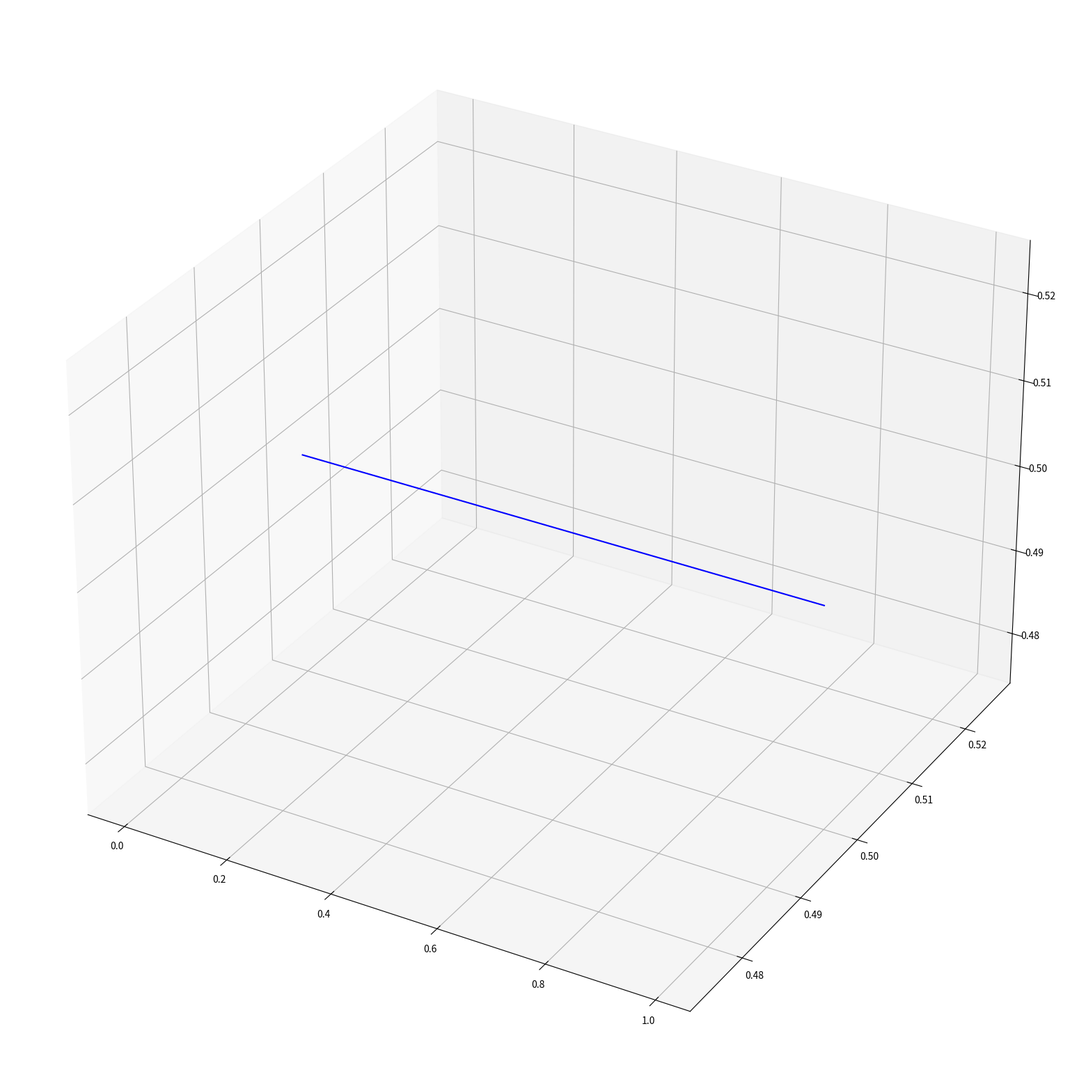
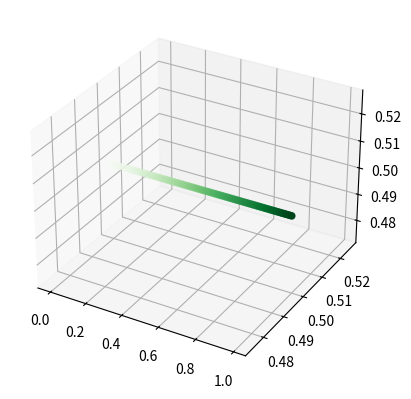
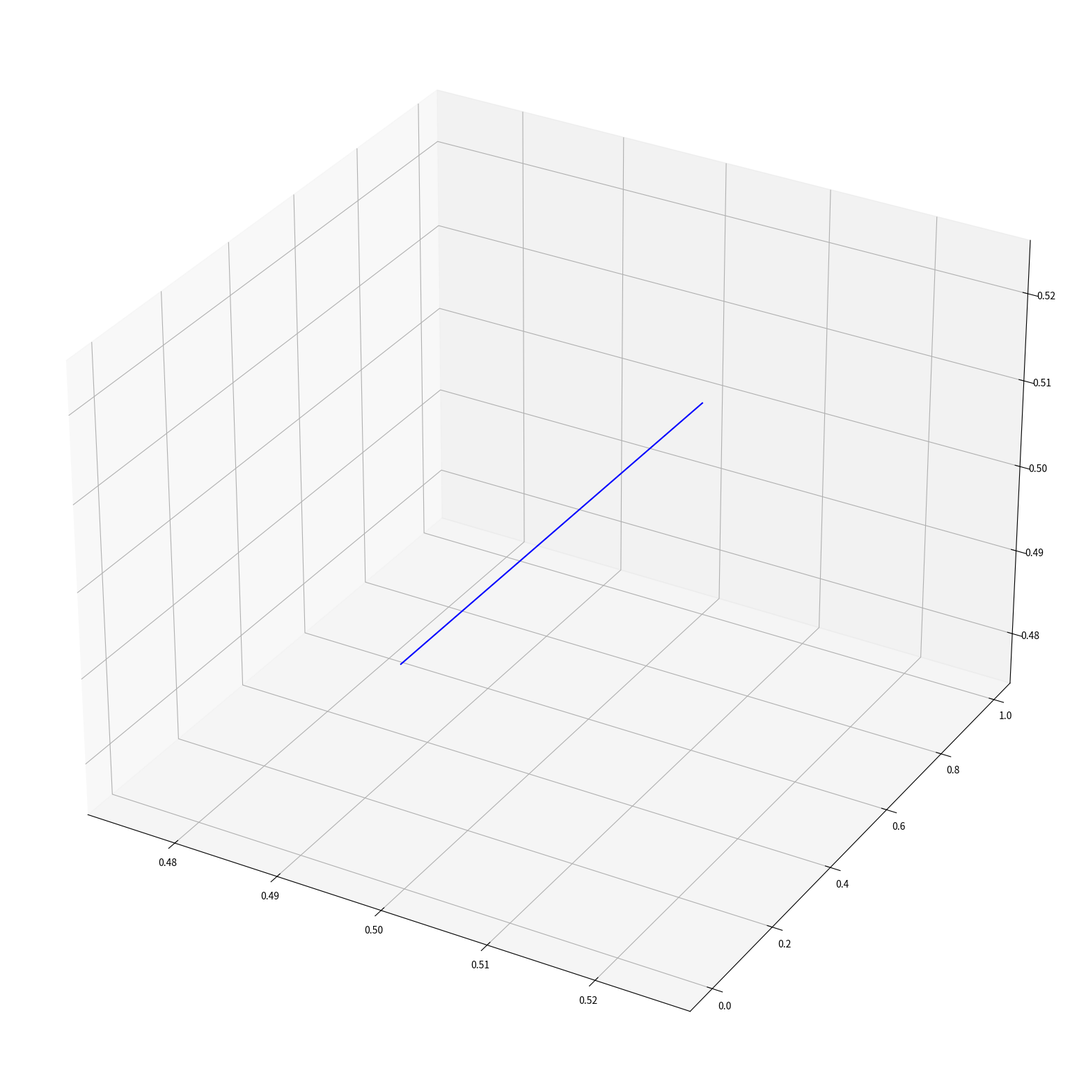
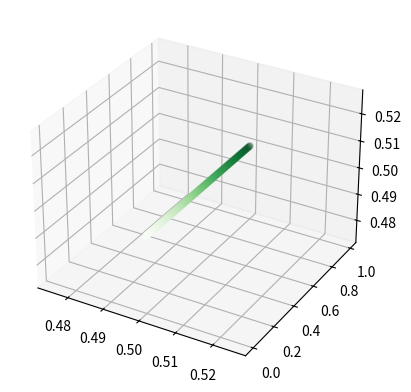

Recreate these plots in Python, in order.
import numpy as np
import matplotlib
import matplotlib.pyplot as plt
matplotlib.use('Agg')
import csv

def save(x, y, z, fileName):

    t = np.arange(len(x))

    # plot
    fig = plt.figure()
    ax = plt.axes(projection='3d')
    fig.set_size_inches(20, 20, 20)

    ax.plot3D(x, y, z, "blue")
    plt.savefig(fileName + ".png")
    plt.close()

    ax = plt.axes(projection='3d')
    fig.set_size_inches(20, 20, 20)
    ax.scatter3D(x, y, z, c=t, cmap='Greens')
    plt.savefig(fileName + "_.png")
    plt.close()

    # write to file
    with open(fileName + ".csv", 'w', newline='') as f:
        writer = csv.writer(f, delimiter=',')
        writer.writerows(zip(x, y, z))

numSamples = [100]

for n in numSamples:
    x = []
    y = []
    z = []
    for i in range(n):
        x.append(i/n)
        y.append(1/2)
        z.append(1/2)

    save(x, y, z, 'line_1_{}'.format(n))

    x = []
    y = []
    z = []
    for i in range(n):
        x.append(1/2)
        y.append(i/n)
        z.append(1/2)

    save(x, y, z, 'line_2_{}'.format(n))
